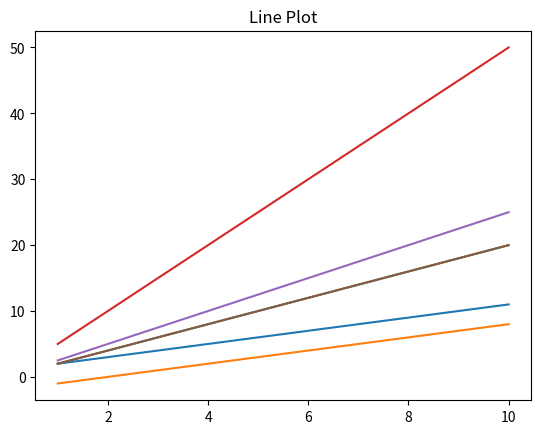

Python code for this plot:
import numpy as np
import matplotlib.pyplot as plt 
print()
print("Line Graph")
x = np.arange(1,11)
print(x)
y = 2*x
z=2**x
a =x+1
b= x-2
c=x*2
d=x*5
e=d/2
plt.plot(x,a)
plt.plot(x,b)
plt.plot(x,c)
plt.plot(x,d)
plt.plot(x,e)
plt.plot(x,y)
plt.title('Line Plot')
plt.show()